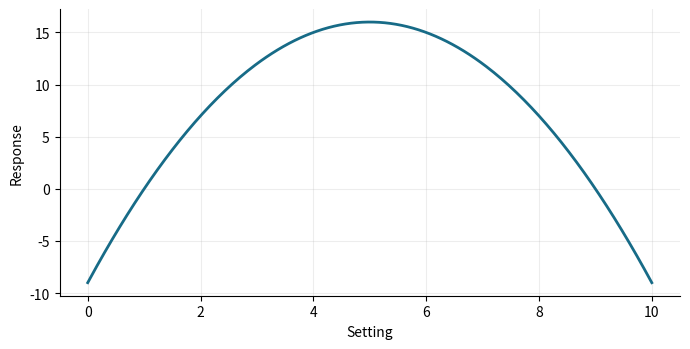

Write Python code to recreate this figure.
# Applied investigation: Equipment operating window
import numpy as np
import matplotlib.pyplot as plt

# 1. Define the input domain and model
x = np.linspace(0, 10, 301)
y = 16-(x-5)**2

# 2. Inspect numerical predictions
idx = np.unique(np.linspace(0, len(x)-1, 5).round().astype(int))
print(np.column_stack((x[idx], y[idx])))

# 3. Visualize the model with labeled axes
fig, ax = plt.subplots(figsize=(7, 3.6))
ax.plot(x, y, "-", color="#176B87", linewidth=2)
ax.set(xlabel="Setting", ylabel="Response")
ax.grid(alpha=0.22)
ax.spines[["top", "right"]].set_visible(False)
fig.tight_layout()
plt.show()

# 4. Check the sampled output range
print(np.min(y), np.max(y))
